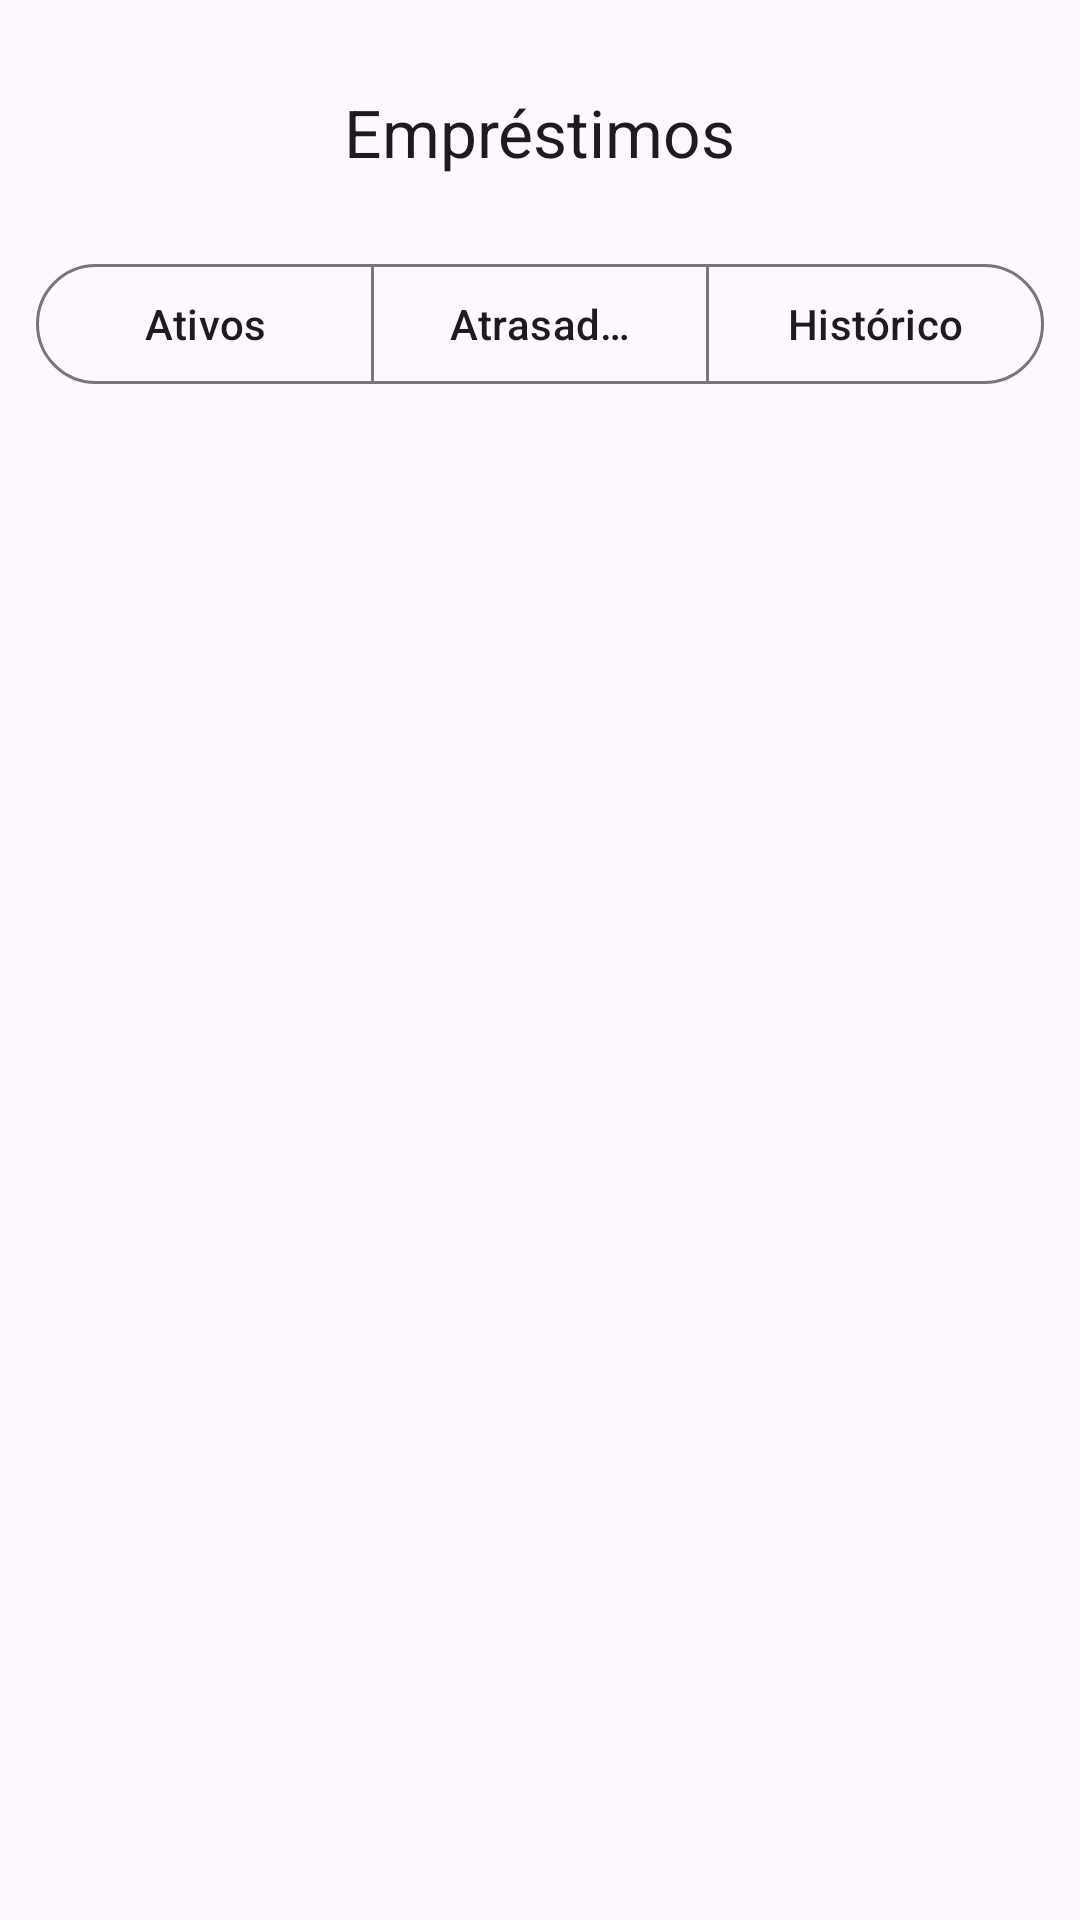

Layout XML and referenced resources for this Android screen:
<!-- AndroidManifest.xml: application theme Theme.UniforLibrary -->
<!-- res/layout/fragment_loans.xml -->
<?xml version="1.0" encoding="utf-8"?>
<LinearLayout xmlns:android="http://schemas.android.com/apk/res/android"
    xmlns:app="http://schemas.android.com/apk/res-auto"
    android:orientation="vertical"
    android:layout_width="match_parent"
    android:layout_height="match_parent"
    android:padding="12dp">

    <com.google.android.material.appbar.MaterialToolbar
        android:id="@+id/toolbar"
        android:layout_width="match_parent"
        android:layout_height="wrap_content"
        app:navigationIcon="@drawable/ic_back"
        app:title="Empréstimos"
        app:titleCentered="true" />

    <com.google.android.material.button.MaterialButtonToggleGroup
        android:id="@+id/tgFilters"
        android:layout_width="match_parent"
        android:layout_height="wrap_content"
        android:layout_marginTop="8dp"
        app:singleSelection="true">

        <com.google.android.material.button.MaterialButton
            android:id="@+id/btnAtivos"
            style="@style/Widget.Material3.Button.OutlinedButton"
            android:layout_width="0dp"
            android:layout_height="wrap_content"
            android:layout_weight="1"
            android:text="Ativos" />

        <com.google.android.material.button.MaterialButton
            android:id="@+id/btnAtrasados"
            style="@style/Widget.Material3.Button.OutlinedButton"
            android:layout_width="0dp"
            android:layout_height="wrap_content"
            android:layout_weight="1"
            android:text="Atrasados" />

        <com.google.android.material.button.MaterialButton
            android:id="@+id/btnHistorico"
            style="@style/Widget.Material3.Button.OutlinedButton"
            android:layout_width="0dp"
            android:layout_height="wrap_content"
            android:layout_weight="1"
            android:text="Histórico" />
    </com.google.android.material.button.MaterialButtonToggleGroup>

    <androidx.recyclerview.widget.RecyclerView
        android:id="@+id/rvLoans"
        android:layout_width="match_parent"
        android:layout_height="0dp"
        android:layout_marginTop="8dp"
        android:layout_weight="1" />

    
    <LinearLayout
        android:id="@+id/emptyState"
        android:visibility="gone"
        android:gravity="center"
        android:orientation="vertical"
        android:layout_width="match_parent"
        android:layout_height="0dp"
        android:layout_weight="1">

        <ImageView
            android:layout_width="72dp"
            android:layout_height="72dp"
            android:src="@drawable/ic_empty" />

        <TextView
            android:layout_marginTop="12dp"
            android:text="Nenhum empréstimo aqui"
            android:textAppearance="@style/TextAppearance.Material3.TitleMedium"
            android:layout_width="wrap_content"
            android:layout_height="wrap_content" />
    </LinearLayout>

</LinearLayout>
<!-- resources referenced by this layout -->
<resources>
  <!-- drawable ic_empty (drawable) -->
  <?xml version="1.0" encoding="utf-8"?>
  <shape xmlns:android="http://schemas.android.com/apk/res/android"
      android:shape="oval">
      <size android:width="72dp" android:height="72dp" />
      <solid android:color="#F0F0F5" />
      <stroke android:width="2dp" android:color="#C7C7D1" />
  </shape>
  <style name="Theme.UniforLibrary" parent="Theme.Material3.DayNight.NoActionBar">
      </style>
</resources>
